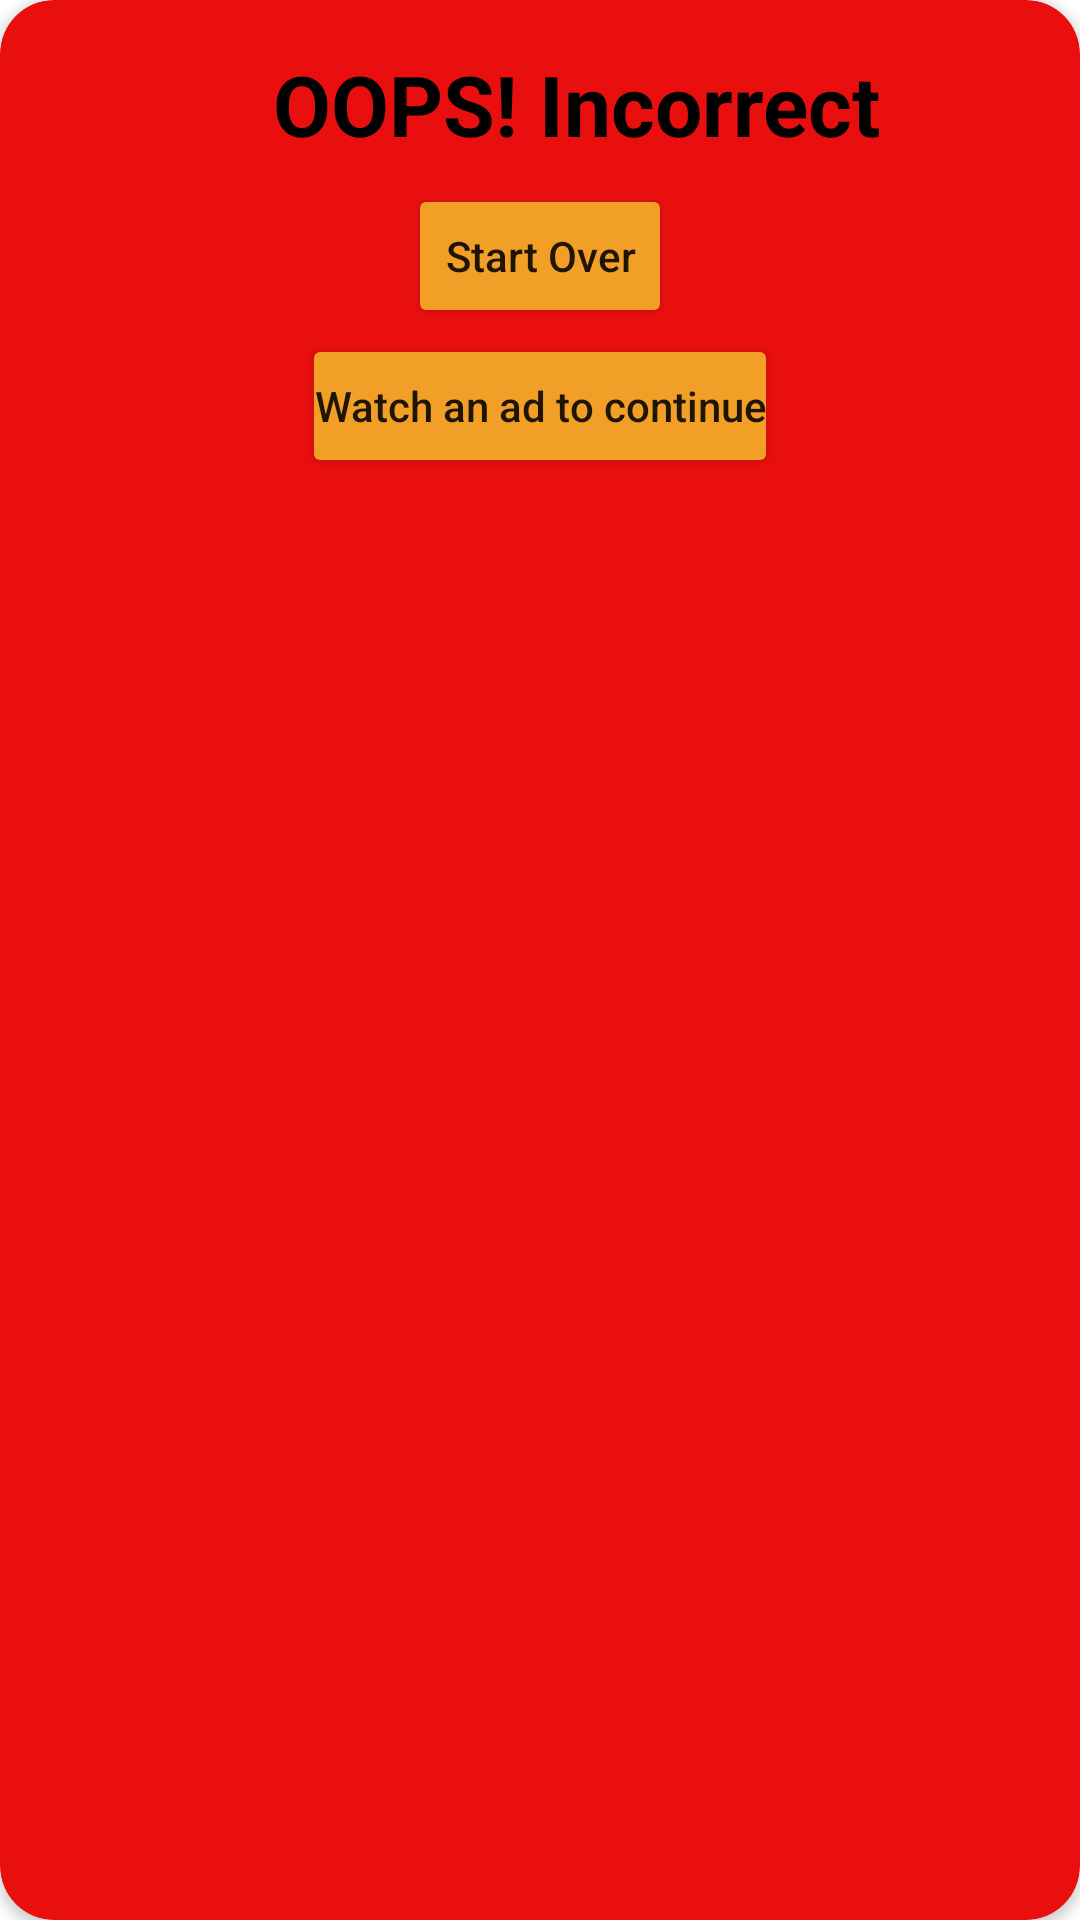

This screen was rendered from an Android layout file. Write that file and the resources it references.
<!-- AndroidManifest.xml: application theme Theme.MahabharataQuizApp -->
<!-- res/layout/ad_activity.xml -->
<?xml version="1.0" encoding="utf-8"?>
<androidx.cardview.widget.CardView xmlns:android="http://schemas.android.com/apk/res/android"
    xmlns:card_view="http://schemas.android.com/apk/res-auto"
    android:layout_width="match_parent"
    android:layout_height="wrap_content"
    card_view:cardCornerRadius="18dp"
    android:backgroundTint="#EA0F0F"
    android:layout_marginLeft="10dp"
    android:layout_marginRight="10dp"
    android:layout_marginTop="500dp">

    <LinearLayout
        android:layout_width="match_parent"
        android:layout_height="wrap_content"
        android:orientation="vertical"
        android:padding="16dp">

        <TextView
            android:id="@+id/tv_message"
            android:layout_width="wrap_content"
            android:layout_height="wrap_content"
            android:text="OOPS! Incorrect"
            android:layout_marginLeft="75dp"
            android:layout_marginRight="20dp"
            android:textSize="28sp"
            android:textStyle="bold"
            android:textColor="@android:color/black" />

        <Button
            android:id="@+id/btn_start_over"
            android:layout_width="wrap_content"
            android:layout_height="wrap_content"
            android:text="Start Over"
            android:textAllCaps="false"
            android:backgroundTint="#F19F27"
            android:padding="4dp"
            android:layout_gravity="center"
            android:layout_marginTop="8dp" />

        <Button
            android:id="@+id/btn_watch_ad"
            android:layout_width="wrap_content"
            android:layout_height="wrap_content"
            android:layout_gravity="center"
            android:textAllCaps="false"
            android:text="Watch an ad to continue"
            android:padding="4dp"
            android:backgroundTint="#F19F27"
            android:layout_marginTop="2dp" />
    </LinearLayout>

</androidx.cardview.widget.CardView>
<!-- resources referenced by this layout -->
<resources>
  <style name="Theme.MahabharataQuizApp" parent="Theme.MaterialComponents.DayNight.NoActionBar">
          
          <item name="colorPrimary">@color/purple_500</item>
          <item name="colorPrimaryVariant">@color/purple_700</item>
          <item name="colorOnPrimary">@color/white</item>
          
          <item name="colorSecondary">@color/teal_200</item>
          <item name="colorSecondaryVariant">@color/teal_700</item>
          <item name="colorOnSecondary">@color/black</item>
          
          <item name="android:statusBarColor">#F19F27</item>
          
      </style>
  <!-- not gathered from this repository: default colours our renderer supplied (Android Studio template values) -->
  <color name="purple_500">#FF6200EE</color>
  <color name="purple_700">#FF3700B3</color>
  <color name="teal_200">#FF03DAC5</color>
  <color name="teal_700">#FF018786</color>
  <color name="black">#FF000000</color>
  <color name="white">#FFFFFFFF</color>
</resources>
